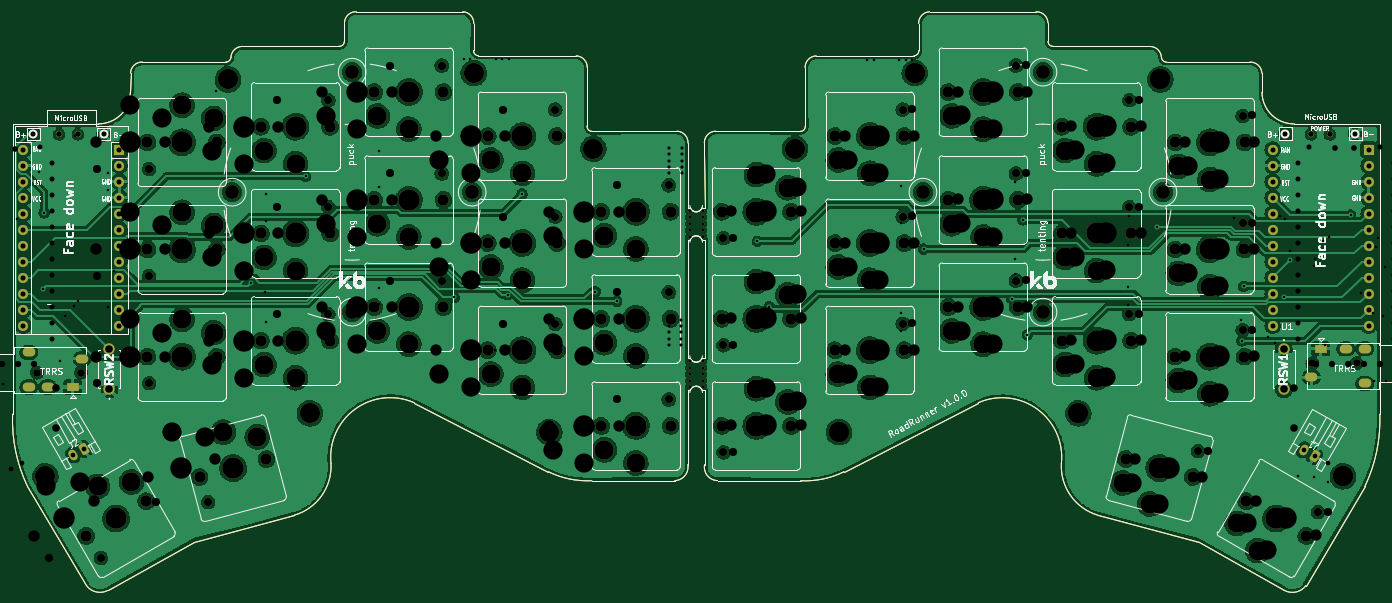
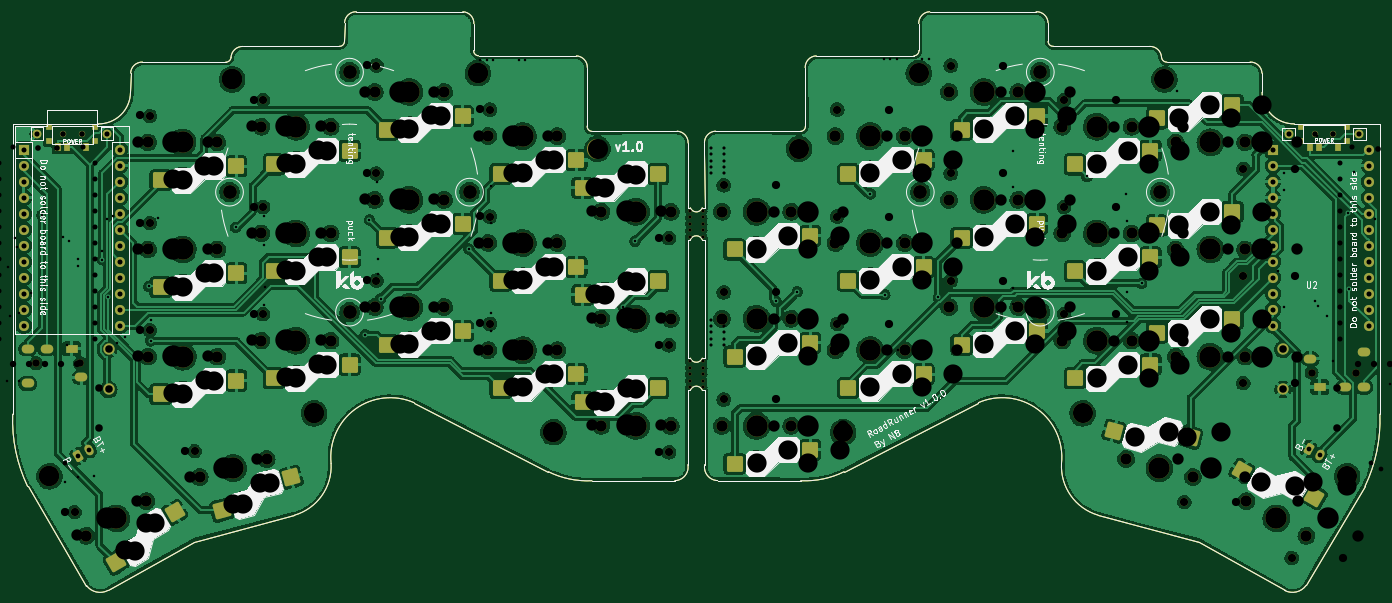
Circuit board: 12 layer files. Board 217.0 x 91.9 mm.
- bottom_copper: roadrunner-B_Cu.gbr (1031909 bytes)
- bottom_mask: roadrunner-B_Mask.gbr (21527 bytes)
- paste: roadrunner-B_Paste.gbr (10513 bytes)
- bottom_silk: roadrunner-B_Silkscreen.gbr (84106 bytes)
- outline: roadrunner-Edge_Cuts.gbr (6386 bytes)
- top_copper: roadrunner-F_Cu.gbr (905924 bytes)
- top_mask: roadrunner-F_Mask.gbr (18590 bytes)
- paste: roadrunner-F_Paste.gbr (6413 bytes)
- top_silk: roadrunner-F_Silkscreen.gbr (93543 bytes)
- drill: roadrunner-NPTH.drl (4302 bytes)
- drill: roadrunner-PTH.drl (3360 bytes)
- drill: roadrunner.drl (7117 bytes)

=== bottom_copper: roadrunner-B_Cu.gbr (1031909 bytes, source omitted) ===
=== bottom_mask: roadrunner-B_Mask.gbr (21527 bytes, source omitted) ===
=== paste: roadrunner-B_Paste.gbr (10513 bytes, source omitted) ===
=== bottom_silk: roadrunner-B_Silkscreen.gbr (84106 bytes, source omitted) ===
=== outline: roadrunner-Edge_Cuts.gbr ===
%TF.GenerationSoftware,KiCad,Pcbnew,(6.0.6)*%
%TF.CreationDate,2022-12-06T20:45:46-06:00*%
%TF.ProjectId,roadrunner,726f6164-7275-46e6-9e65-722e6b696361,rev?*%
%TF.SameCoordinates,Original*%
%TF.FileFunction,Profile,NP*%
%FSLAX46Y46*%
G04 Gerber Fmt 4.6, Leading zero omitted, Abs format (unit mm)*
G04 Created by KiCad (PCBNEW (6.0.6)) date 2022-12-06 20:45:46*
%MOMM*%
%LPD*%
G01*
G04 APERTURE LIST*
%TA.AperFunction,Profile*%
%ADD10C,0.050000*%
%TD*%
%TA.AperFunction,Profile*%
%ADD11C,0.100000*%
%TD*%
G04 APERTURE END LIST*
D10*
X150611500Y-64798000D02*
X150222000Y-64798000D01*
D11*
X241367578Y-38328123D02*
X241388045Y-41395419D01*
X231322000Y-112706000D02*
X215352000Y-108516000D01*
X186138747Y-35580174D02*
G75*
G03*
X186908747Y-34743691I-16547J787874D01*
G01*
X209541976Y-100305999D02*
G75*
G03*
X215352000Y-108516000I8093824J-433001D01*
G01*
X225425522Y-35841152D02*
G75*
G03*
X226262000Y-36596000I833778J83052D01*
G01*
X168888600Y-46747500D02*
X168857152Y-37466000D01*
X244952000Y-120456000D02*
X231322000Y-112706000D01*
X134990000Y-103040000D02*
X148180000Y-103020000D01*
X97606622Y-28585523D02*
X114514848Y-28586476D01*
D10*
X241388099Y-41395418D02*
G75*
G03*
X246505730Y-46396000I5059101J58518D01*
G01*
D11*
X97606621Y-28585544D02*
G75*
G03*
X95726622Y-30325523I-56621J-1824456D01*
G01*
X168118601Y-47584025D02*
G75*
G03*
X168888600Y-46747500I-16601J787925D01*
G01*
X208255905Y-34084254D02*
X223545524Y-34101152D01*
D10*
X43042001Y-92484000D02*
G75*
G03*
X45410000Y-103940000I24422759J-924460D01*
G01*
X152516499Y-64798001D02*
G75*
G03*
X150611501Y-64798000I-952499J-380999D01*
G01*
X56626270Y-46390005D02*
G75*
G03*
X61743955Y-41389419I58550J5059135D01*
G01*
D11*
X76870000Y-36589998D02*
G75*
G03*
X77706476Y-35835152I2700J837898D01*
G01*
X152861397Y-49422011D02*
X152856055Y-51234702D01*
D10*
X257722001Y-103946000D02*
G75*
G03*
X260090000Y-92490000I-22054761J10531540D01*
G01*
D11*
X116223260Y-34737691D02*
G75*
G03*
X116993253Y-35574167I786540J-48609D01*
G01*
D10*
X56626270Y-46390000D02*
X43056000Y-46390000D01*
D11*
X87780000Y-108510000D02*
X71810000Y-112700000D01*
X168142000Y-103045995D02*
G75*
G03*
X175042000Y-101616000I685800J14052795D01*
G01*
X63644421Y-36582144D02*
G75*
G03*
X61764422Y-38322123I-56621J-1824456D01*
G01*
X79586478Y-34095099D02*
G75*
G03*
X77706476Y-35835152I-56578J-1824501D01*
G01*
X134274827Y-37460000D02*
G75*
G03*
X132534848Y-35596476I-1824427J40600D01*
G01*
X79586476Y-34095152D02*
X94876095Y-34078254D01*
D10*
X152894493Y-100501022D02*
X152910000Y-88680000D01*
X248372000Y-119676000D02*
X257722000Y-103946000D01*
X152770500Y-88674000D02*
X152516500Y-88674000D01*
D11*
X134243449Y-46741503D02*
G75*
G03*
X135013400Y-47577976I786551J-48597D01*
G01*
X128090000Y-101610000D02*
X106780000Y-90650000D01*
X94876096Y-34078245D02*
G75*
G03*
X95712571Y-33308254I48604J786545D01*
G01*
X134274848Y-37460000D02*
X134243400Y-46741500D01*
X225425471Y-35841154D02*
G75*
G03*
X223545524Y-34101152I-1823371J-84446D01*
G01*
D10*
X152834000Y-59718000D02*
X152516500Y-59718000D01*
D11*
X150270519Y-49416009D02*
G75*
G03*
X148530603Y-47552487I-1824419J40609D01*
G01*
D10*
X152910000Y-59724000D02*
X152856055Y-51234702D01*
D11*
X186908747Y-34743691D02*
X186877152Y-30472476D01*
D10*
X152910000Y-88680000D02*
X152770500Y-88674000D01*
D11*
X207405378Y-30331523D02*
X207419429Y-33314254D01*
X207405399Y-30331522D02*
G75*
G03*
X205525378Y-28591523I-1823399J-84478D01*
G01*
D10*
X152910000Y-59724000D02*
X152834000Y-59718000D01*
X150611500Y-88674000D02*
X150222000Y-88674000D01*
X152834000Y-64798000D02*
X152516500Y-64798000D01*
D11*
X148180000Y-103019994D02*
G75*
G03*
X150237507Y-100495022I-66900J2155294D01*
G01*
X244952000Y-120456000D02*
G75*
G03*
X248372000Y-119676000I1262800J2350800D01*
G01*
X170597151Y-35602455D02*
G75*
G03*
X168857152Y-37466000I84449J-1822945D01*
G01*
X188617154Y-28592529D02*
G75*
G03*
X186877152Y-30472476I84446J-1823371D01*
G01*
D10*
X260076000Y-46396000D02*
X246505730Y-46396000D01*
D11*
X76870000Y-36590000D02*
X63644422Y-36582123D01*
X154601397Y-47558487D02*
X168118600Y-47583976D01*
D10*
X150222000Y-64798000D02*
X150222000Y-83594000D01*
D11*
X54760000Y-119670000D02*
G75*
G03*
X58180000Y-120450000I2157200J1570800D01*
G01*
X209542081Y-100306009D02*
G75*
G03*
X196352000Y-90656000I-9397181J994909D01*
G01*
D10*
X150611501Y-83593999D02*
G75*
G03*
X152516499Y-83594000I952499J380999D01*
G01*
X150275945Y-51228702D02*
X150222000Y-59718000D01*
D11*
X239487578Y-36588123D02*
X226262000Y-36596000D01*
X116254901Y-30466478D02*
G75*
G03*
X114514848Y-28586476I-1824501J56578D01*
G01*
D10*
X150222000Y-88674000D02*
X150237507Y-100495022D01*
X150611501Y-59717999D02*
G75*
G03*
X152516499Y-59718000I952499J380999D01*
G01*
X152910000Y-83600000D02*
X152910000Y-64804000D01*
X43056000Y-46390000D02*
X43042000Y-92484000D01*
D11*
X116993253Y-35574167D02*
X132534848Y-35596476D01*
X106780002Y-90649995D02*
G75*
G03*
X93590000Y-100300000I-3792862J-8655075D01*
G01*
D10*
X150611500Y-83594000D02*
X150222000Y-83594000D01*
D11*
X188617152Y-28592476D02*
X205525378Y-28591523D01*
X61743955Y-41389419D02*
X61764422Y-38322123D01*
X241367599Y-38328122D02*
G75*
G03*
X239487578Y-36588123I-1823399J-84478D01*
G01*
D10*
X152910000Y-64804000D02*
X152834000Y-64798000D01*
D11*
X154952000Y-103026000D02*
X168142000Y-103046000D01*
D10*
X260090000Y-92490000D02*
X260076000Y-46396000D01*
D11*
X154601393Y-47558403D02*
G75*
G03*
X152861397Y-49422011I84507J-1822997D01*
G01*
X116254848Y-30466476D02*
X116223253Y-34737691D01*
X135013400Y-47577976D02*
X148530603Y-47552487D01*
X207419420Y-33314254D02*
G75*
G03*
X208255905Y-34084254I787880J16554D01*
G01*
X150275945Y-51228702D02*
X150270603Y-49416011D01*
X87779993Y-108509977D02*
G75*
G03*
X93590000Y-100300000I-2283793J7776977D01*
G01*
X196352000Y-90656000D02*
X175042000Y-101616000D01*
D10*
X152834000Y-83594000D02*
X152516500Y-83594000D01*
D11*
X128090007Y-101609986D02*
G75*
G03*
X134990000Y-103040000I6214193J12622586D01*
G01*
D10*
X45410000Y-103940000D02*
X54760000Y-119670000D01*
D11*
X95712571Y-33308254D02*
X95726622Y-30325523D01*
X71810000Y-112700000D02*
X58180000Y-120450000D01*
D10*
X152516499Y-88674001D02*
G75*
G03*
X150611501Y-88674000I-952499J-380999D01*
G01*
X150611500Y-59718000D02*
X150222000Y-59718000D01*
X152910000Y-83600000D02*
X152834000Y-83594000D01*
D11*
X170597152Y-35602476D02*
X186138747Y-35580167D01*
X152894487Y-100501021D02*
G75*
G03*
X154952000Y-103026000I2124413J-369679D01*
G01*
M02*

=== top_copper: roadrunner-F_Cu.gbr (905924 bytes, source omitted) ===
=== top_mask: roadrunner-F_Mask.gbr (18590 bytes, source omitted) ===
=== paste: roadrunner-F_Paste.gbr ===
%TF.GenerationSoftware,KiCad,Pcbnew,(6.0.6)*%
%TF.CreationDate,2022-12-06T20:45:46-06:00*%
%TF.ProjectId,roadrunner,726f6164-7275-46e6-9e65-722e6b696361,rev?*%
%TF.SameCoordinates,Original*%
%TF.FileFunction,Paste,Top*%
%TF.FilePolarity,Positive*%
%FSLAX46Y46*%
G04 Gerber Fmt 4.6, Leading zero omitted, Abs format (unit mm)*
G04 Created by KiCad (PCBNEW (6.0.6)) date 2022-12-06 20:45:46*
%MOMM*%
%LPD*%
G01*
G04 APERTURE LIST*
%TA.AperFunction,Profile*%
%ADD10C,0.050000*%
%TD*%
%TA.AperFunction,Profile*%
%ADD11C,0.100000*%
%TD*%
G04 APERTURE END LIST*
D10*
X150611500Y-64798000D02*
X150222000Y-64798000D01*
D11*
X241367578Y-38328123D02*
X241388045Y-41395419D01*
X231322000Y-112706000D02*
X215352000Y-108516000D01*
X186138747Y-35580174D02*
G75*
G03*
X186908747Y-34743691I-16547J787874D01*
G01*
X209541976Y-100305999D02*
G75*
G03*
X215352000Y-108516000I8093824J-433001D01*
G01*
X225425522Y-35841152D02*
G75*
G03*
X226262000Y-36596000I833778J83052D01*
G01*
X168888600Y-46747500D02*
X168857152Y-37466000D01*
X244952000Y-120456000D02*
X231322000Y-112706000D01*
X134990000Y-103040000D02*
X148180000Y-103020000D01*
X97606622Y-28585523D02*
X114514848Y-28586476D01*
D10*
X241388099Y-41395418D02*
G75*
G03*
X246505730Y-46396000I5059101J58518D01*
G01*
D11*
X97606621Y-28585544D02*
G75*
G03*
X95726622Y-30325523I-56621J-1824456D01*
G01*
X168118601Y-47584025D02*
G75*
G03*
X168888600Y-46747500I-16601J787925D01*
G01*
X208255905Y-34084254D02*
X223545524Y-34101152D01*
D10*
X43042001Y-92484000D02*
G75*
G03*
X45410000Y-103940000I24422759J-924460D01*
G01*
X152516499Y-64798001D02*
G75*
G03*
X150611501Y-64798000I-952499J-380999D01*
G01*
X56626270Y-46390005D02*
G75*
G03*
X61743955Y-41389419I58550J5059135D01*
G01*
D11*
X76870000Y-36589998D02*
G75*
G03*
X77706476Y-35835152I2700J837898D01*
G01*
X152861397Y-49422011D02*
X152856055Y-51234702D01*
D10*
X257722001Y-103946000D02*
G75*
G03*
X260090000Y-92490000I-22054761J10531540D01*
G01*
D11*
X116223260Y-34737691D02*
G75*
G03*
X116993253Y-35574167I786540J-48609D01*
G01*
D10*
X56626270Y-46390000D02*
X43056000Y-46390000D01*
D11*
X87780000Y-108510000D02*
X71810000Y-112700000D01*
X168142000Y-103045995D02*
G75*
G03*
X175042000Y-101616000I685800J14052795D01*
G01*
X63644421Y-36582144D02*
G75*
G03*
X61764422Y-38322123I-56621J-1824456D01*
G01*
X79586478Y-34095099D02*
G75*
G03*
X77706476Y-35835152I-56578J-1824501D01*
G01*
X134274827Y-37460000D02*
G75*
G03*
X132534848Y-35596476I-1824427J40600D01*
G01*
X79586476Y-34095152D02*
X94876095Y-34078254D01*
D10*
X152894493Y-100501022D02*
X152910000Y-88680000D01*
X248372000Y-119676000D02*
X257722000Y-103946000D01*
X152770500Y-88674000D02*
X152516500Y-88674000D01*
D11*
X134243449Y-46741503D02*
G75*
G03*
X135013400Y-47577976I786551J-48597D01*
G01*
X128090000Y-101610000D02*
X106780000Y-90650000D01*
X94876096Y-34078245D02*
G75*
G03*
X95712571Y-33308254I48604J786545D01*
G01*
X134274848Y-37460000D02*
X134243400Y-46741500D01*
X225425471Y-35841154D02*
G75*
G03*
X223545524Y-34101152I-1823371J-84446D01*
G01*
D10*
X152834000Y-59718000D02*
X152516500Y-59718000D01*
D11*
X150270519Y-49416009D02*
G75*
G03*
X148530603Y-47552487I-1824419J40609D01*
G01*
D10*
X152910000Y-59724000D02*
X152856055Y-51234702D01*
D11*
X186908747Y-34743691D02*
X186877152Y-30472476D01*
D10*
X152910000Y-88680000D02*
X152770500Y-88674000D01*
D11*
X207405378Y-30331523D02*
X207419429Y-33314254D01*
X207405399Y-30331522D02*
G75*
G03*
X205525378Y-28591523I-1823399J-84478D01*
G01*
D10*
X152910000Y-59724000D02*
X152834000Y-59718000D01*
X150611500Y-88674000D02*
X150222000Y-88674000D01*
X152834000Y-64798000D02*
X152516500Y-64798000D01*
D11*
X148180000Y-103019994D02*
G75*
G03*
X150237507Y-100495022I-66900J2155294D01*
G01*
X244952000Y-120456000D02*
G75*
G03*
X248372000Y-119676000I1262800J2350800D01*
G01*
X170597151Y-35602455D02*
G75*
G03*
X168857152Y-37466000I84449J-1822945D01*
G01*
X188617154Y-28592529D02*
G75*
G03*
X186877152Y-30472476I84446J-1823371D01*
G01*
D10*
X260076000Y-46396000D02*
X246505730Y-46396000D01*
D11*
X76870000Y-36590000D02*
X63644422Y-36582123D01*
X154601397Y-47558487D02*
X168118600Y-47583976D01*
D10*
X150222000Y-64798000D02*
X150222000Y-83594000D01*
D11*
X54760000Y-119670000D02*
G75*
G03*
X58180000Y-120450000I2157200J1570800D01*
G01*
X209542081Y-100306009D02*
G75*
G03*
X196352000Y-90656000I-9397181J994909D01*
G01*
D10*
X150611501Y-83593999D02*
G75*
G03*
X152516499Y-83594000I952499J380999D01*
G01*
X150275945Y-51228702D02*
X150222000Y-59718000D01*
D11*
X239487578Y-36588123D02*
X226262000Y-36596000D01*
X116254901Y-30466478D02*
G75*
G03*
X114514848Y-28586476I-1824501J56578D01*
G01*
D10*
X150222000Y-88674000D02*
X150237507Y-100495022D01*
X150611501Y-59717999D02*
G75*
G03*
X152516499Y-59718000I952499J380999D01*
G01*
X152910000Y-83600000D02*
X152910000Y-64804000D01*
X43056000Y-46390000D02*
X43042000Y-92484000D01*
D11*
X116993253Y-35574167D02*
X132534848Y-35596476D01*
X106780002Y-90649995D02*
G75*
G03*
X93590000Y-100300000I-3792862J-8655075D01*
G01*
D10*
X150611500Y-83594000D02*
X150222000Y-83594000D01*
D11*
X188617152Y-28592476D02*
X205525378Y-28591523D01*
X61743955Y-41389419D02*
X61764422Y-38322123D01*
X241367599Y-38328122D02*
G75*
G03*
X239487578Y-36588123I-1823399J-84478D01*
G01*
D10*
X152910000Y-64804000D02*
X152834000Y-64798000D01*
D11*
X154952000Y-103026000D02*
X168142000Y-103046000D01*
D10*
X260090000Y-92490000D02*
X260076000Y-46396000D01*
D11*
X154601393Y-47558403D02*
G75*
G03*
X152861397Y-49422011I84507J-1822997D01*
G01*
X116254848Y-30466476D02*
X116223253Y-34737691D01*
X135013400Y-47577976D02*
X148530603Y-47552487D01*
X207419420Y-33314254D02*
G75*
G03*
X208255905Y-34084254I787880J16554D01*
G01*
X150275945Y-51228702D02*
X150270603Y-49416011D01*
X87779993Y-108509977D02*
G75*
G03*
X93590000Y-100300000I-2283793J7776977D01*
G01*
X196352000Y-90656000D02*
X175042000Y-101616000D01*
D10*
X152834000Y-83594000D02*
X152516500Y-83594000D01*
D11*
X128090007Y-101609986D02*
G75*
G03*
X134990000Y-103040000I6214193J12622586D01*
G01*
D10*
X45410000Y-103940000D02*
X54760000Y-119670000D01*
D11*
X95712571Y-33308254D02*
X95726622Y-30325523D01*
X71810000Y-112700000D02*
X58180000Y-120450000D01*
D10*
X152516499Y-88674001D02*
G75*
G03*
X150611501Y-88674000I-952499J-380999D01*
G01*
X150611500Y-59718000D02*
X150222000Y-59718000D01*
X152910000Y-83600000D02*
X152834000Y-83594000D01*
D11*
X170597152Y-35602476D02*
X186138747Y-35580167D01*
X152894487Y-100501021D02*
G75*
G03*
X154952000Y-103026000I2124413J-369679D01*
G01*
M02*

=== top_silk: roadrunner-F_Silkscreen.gbr (93543 bytes, source omitted) ===
=== drill: roadrunner-NPTH.drl ===
M48
; DRILL file {KiCad 7.0.10-7.0.10~ubuntu22.04.1} date Sat 24 Feb 2024 02:44:02 PM CST
; FORMAT={-:-/ absolute / inch / decimal}
; #@! TF.CreationDate,2024-02-24T14:44:02-06:00
; #@! TF.GenerationSoftware,Kicad,Pcbnew,7.0.10-7.0.10~ubuntu22.04.1
; #@! TF.FileFunction,NonPlated,1,2,NPTH
FMAT,2
INCH
; #@! TA.AperFunction,NonPlated,NPTH,ComponentDrill
T1C0.0197
; #@! TA.AperFunction,NonPlated,NPTH,ComponentDrill
T2C0.0354
; #@! TA.AperFunction,NonPlated,NPTH,ComponentDrill
T3C0.0512
; #@! TA.AperFunction,NonPlated,NPTH,ComponentDrill
T4C0.0709
; #@! TA.AperFunction,NonPlated,NPTH,ComponentDrill
T5C0.1201
; #@! TA.AperFunction,NonPlated,NPTH,ComponentDrill
T6C0.1339
%
G90
G05
T1
X5.7943Y-3.0499
X5.7943Y-3.0899
X5.7943Y-3.1299
X5.7943Y-3.1699
X5.7943Y-3.2099
X5.7962Y-1.9759
X5.7962Y-2.0159
X5.7962Y-2.0559
X5.7962Y-2.0959
X5.7962Y-2.1359
X5.8743Y-3.0499
X5.8743Y-3.0899
X5.8743Y-3.1299
X5.8743Y-3.1699
X5.8743Y-3.2099
X5.8762Y-1.9759
X5.8762Y-2.0159
X5.8762Y-2.0559
X5.8762Y-2.0959
X5.8762Y-2.1359
T2
X1.5886Y-1.9848
X1.7067Y-1.9848
X9.9614Y-1.9793
X10.0795Y-1.9793
T3
X1.9227Y-4.5386
X2.2246Y-2.1076
X2.2246Y-2.7765
X2.2246Y-3.4465
X2.593Y-4.1905
X3.3449Y-1.6784
X3.3449Y-2.3457
X3.3449Y-3.0157
X4.0531Y-1.4619
X4.0531Y-2.1357
X4.0531Y-2.8057
X4.7628Y-1.7375
X4.7628Y-2.4057
X4.7628Y-3.0757
X5.4721Y-2.2099
X5.4721Y-2.8792
X5.4721Y-3.5485
X6.1976Y-2.5379
X6.1976Y-3.2072
X6.1976Y-3.8765
X7.3173Y-1.7347
X7.3173Y-2.403
X7.3173Y-3.073
X8.026Y-1.4591
X8.026Y-2.133
X8.026Y-2.803
X8.7346Y-1.6757
X8.7346Y-2.343
X8.7346Y-3.013
X9.163Y-3.8684
X9.4425Y-2.443
X9.4425Y-3.113
X9.4433Y-1.7741
X9.913Y-4.2494
T4
X1.8305Y-4.4009
X2.2056Y-4.1843
X2.2136Y-1.9422
X2.2136Y-2.6111
X2.2136Y-3.2811
X2.5396Y-4.0337
X2.6467Y-1.9422
X2.6467Y-2.6111
X2.6467Y-3.2811
X2.9228Y-1.8438
X2.9228Y-2.5111
X2.9228Y-3.1811
X2.9579Y-3.9216
X3.3559Y-1.8438
X3.3559Y-2.5111
X3.3559Y-3.1811
X3.631Y-1.6272
X3.631Y-2.3011
X3.631Y-2.9711
X4.0641Y-1.6272
X4.0641Y-2.3011
X4.0641Y-2.9711
X4.3407Y-1.9028
X4.3407Y-2.5711
X4.3407Y-3.2411
X4.7738Y-1.9028
X4.7738Y-2.5711
X4.7738Y-3.2411
X5.0501Y-2.3753
X5.0501Y-3.0446
X5.0501Y-3.7139
X5.4831Y-2.3753
X5.4831Y-3.0446
X5.4831Y-3.7139
X6.1866Y-2.3725
X6.1866Y-3.0418
X6.1866Y-3.7111
X6.6197Y-2.3725
X6.6197Y-3.0418
X6.6197Y-3.7111
X6.8953Y-1.9001
X6.8953Y-2.5683
X6.8953Y-3.2383
X7.3283Y-1.9001
X7.3283Y-2.5683
X7.3283Y-3.2383
X7.6039Y-1.6245
X7.6039Y-2.2983
X7.6039Y-2.9683
X8.037Y-1.6245
X8.037Y-2.2983
X8.037Y-2.9683
X8.3126Y-1.841
X8.3126Y-2.5083
X8.3126Y-3.1783
X8.7125Y-3.9188
X8.7457Y-1.841
X8.7457Y-2.5083
X8.7457Y-3.1783
X9.0205Y-2.6083
X9.0205Y-3.2783
X9.0213Y-1.9394
X9.1308Y-4.0309
X9.4535Y-2.6083
X9.4535Y-3.2783
X9.4543Y-1.9394
X9.4648Y-4.1816
X9.8399Y-4.3981
T5
X1.9019Y-4.0914
X2.1137Y-4.0646
X2.4302Y-1.7099
X2.4302Y-2.3788
X2.4302Y-3.0488
X2.627Y-1.7926
X2.627Y-2.4615
X2.627Y-3.1315
X2.6886Y-3.7533
X2.9002Y-3.7822
X2.9425Y-1.9934
X2.9425Y-2.6607
X2.9425Y-3.3307
X3.1394Y-2.0761
X3.1394Y-2.7434
X3.1394Y-3.4134
X3.6507Y-1.7769
X3.6507Y-2.4507
X3.6507Y-3.1207
X3.8476Y-1.8595
X3.8476Y-2.5334
X3.8476Y-3.2034
X4.3604Y-2.0524
X4.3604Y-2.7207
X4.3604Y-3.3907
X4.5572Y-2.1351
X4.5572Y-2.8034
X4.5572Y-3.4734
X5.0698Y-2.5249
X5.0698Y-3.1942
X5.0698Y-3.8635
X5.2666Y-2.6076
X5.2666Y-3.2769
X5.2666Y-3.9461
X6.4031Y-2.1402
X6.4031Y-2.8095
X6.4031Y-3.4788
X6.6Y-2.2229
X6.6Y-2.8922
X6.6Y-3.5615
X6.915Y-2.0497
X6.915Y-2.718
X6.915Y-3.388
X7.1118Y-2.1324
X7.1118Y-2.8006
X7.1118Y-3.4706
X7.6236Y-1.7741
X7.6236Y-2.448
X7.6236Y-3.118
X7.8205Y-1.8568
X7.8205Y-2.5306
X7.8205Y-3.2006
X8.3323Y-1.9906
X8.3323Y-2.658
X8.3323Y-3.328
X8.5291Y-2.0733
X8.5291Y-2.7406
X8.5291Y-3.4106
X8.6928Y-4.0684
X8.8615Y-4.1993
X9.0402Y-2.758
X9.0402Y-3.428
X9.0409Y-2.0891
X9.237Y-2.8406
X9.237Y-3.5106
X9.2378Y-2.1717
X9.4071Y-4.321
X9.5362Y-4.491
T6
X2.018Y-4.2926
X2.4302Y-1.9422
X2.4302Y-2.6111
X2.4302Y-3.2811
X2.7487Y-3.9776
X3.1394Y-1.8438
X3.1394Y-2.5111
X3.1394Y-3.1811
X3.8476Y-1.6272
X3.8476Y-2.3011
X3.8476Y-2.9711
X4.5572Y-1.9028
X4.5572Y-2.5711
X4.5572Y-3.2411
X5.2666Y-2.3753
X5.2666Y-3.0446
X5.2666Y-3.7139
X6.4031Y-2.3725
X6.4031Y-3.0418
X6.4031Y-3.7111
X7.1118Y-1.9001
X7.1118Y-2.5683
X7.1118Y-3.2383
X7.8205Y-1.6245
X7.8205Y-2.2983
X7.8205Y-2.9683
X8.5291Y-1.841
X8.5291Y-2.5083
X8.5291Y-3.1783
X8.9217Y-3.9749
X9.237Y-2.6083
X9.237Y-3.2783
X9.2378Y-1.9394
X9.6524Y-4.2898
M30

=== drill: roadrunner-PTH.drl ===
M48
; DRILL file {KiCad 7.0.10-7.0.10~ubuntu22.04.1} date Sat 24 Feb 2024 02:44:02 PM CST
; FORMAT={-:-/ absolute / inch / decimal}
; #@! TF.CreationDate,2024-02-24T14:44:02-06:00
; #@! TF.GenerationSoftware,Kicad,Pcbnew,7.0.10-7.0.10~ubuntu22.04.1
; #@! TF.FileFunction,Plated,1,2,PTH
FMAT,2
INCH
; #@! TA.AperFunction,Plated,PTH,ViaDrill
T1C0.0157
; #@! TA.AperFunction,Plated,PTH,ComponentDrill
T2C0.0295
; #@! TA.AperFunction,Plated,PTH,ComponentDrill
T3C0.0315
; #@! TA.AperFunction,Plated,PTH,ComponentDrill
T4C0.0320
; #@! TA.AperFunction,Plated,PTH,ComponentDrill
T5C0.0394
; #@! TA.AperFunction,Plated,PTH,ComponentDrill
T6C0.0472
%
G90
G05
T1
X1.0722Y-3.1008
X1.0927Y-3.0079
X1.1348Y-3.0536
X1.1722Y-2.9478
X1.1741Y-3.056
X1.179Y-2.909
X1.2382Y-3.1161
X1.2667Y-3.145
X1.2685Y-2.8138
X1.2851Y-2.9657
X1.4047Y-2.7469
X1.4059Y-2.7896
X1.4472Y-2.2616
X1.4495Y-2.8653
X1.4889Y-2.8644
X1.5291Y-2.8645
X1.5657Y-2.4224
X1.6319Y-3.4508
X1.7244Y-2.4228
X1.8587Y-2.1252
X1.9898Y-3.3114
X2.0241Y-3.0281
X2.0795Y-2.9661
X2.0858Y-1.9047
X2.1012Y-2.9333
X2.2922Y-2.1332
X2.2924Y-2.9728
X2.2933Y-2.2379
X2.3307Y-2.7469
X2.965Y-1.6219
X3.2752Y-2.8783
X3.2772Y-2.4366
X3.2772Y-3.0642
X3.2792Y-2.2654
X3.9854Y-2.2193
X3.9854Y-2.9508
X3.9858Y-1.9976
X3.9858Y-2.853
X4.515Y-1.42
X4.555Y-1.42
X4.695Y-3.35
X4.695Y-2.6913
X4.6957Y-2.5406
X4.7067Y-3.239
X4.715Y-1.42
X4.755Y-1.42
X4.795Y-1.42
X7.037Y-1.4248
X7.0772Y-1.4252
X7.2378Y-1.4268
X7.2493Y-3.006
X7.2496Y-3.1193
X7.25Y-2.2165
X7.25Y-2.4445
X7.2772Y-1.4276
X7.3185Y-1.4299
X7.9583Y-2.764
X7.9591Y-2.6715
X7.9598Y-2.1892
X7.9634Y-2.2945
X8.6646Y-2.849
X8.6665Y-2.9593
X8.6669Y-2.5866
X8.6701Y-2.4041
X9.3299Y-2.4134
X9.3728Y-3.2772
X9.3748Y-2.5843
X9.3748Y-3.0535
X9.5393Y-3.1558
X9.5878Y-3.1929
X9.615Y-2.4004
X9.6476Y-2.4236
X9.6787Y-2.6193
X9.7299Y-4.0295
X9.8303Y-4.0358
X9.8306Y-2.7156
X9.8326Y-2.6733
X9.887Y-2.5567
X9.898Y-3.2091
X9.9146Y-4.067
X9.9246Y-2.5341
X10.1224Y-2.8827
X10.1992Y-3.0055
X10.2028Y-3.4308
X10.213Y-2.598
X10.226Y-2.537
X10.2594Y-3.0258
X10.2718Y-2.7236
X10.2781Y-3.4308
X10.365Y-2.7283
X10.3669Y-3.1193
X10.3799Y-2.9339
X10.3803Y-3.0366
X10.3874Y-3.3118
X10.4085Y-2.8287
X10.4086Y-2.6863
X10.4831Y-2.9976
X10.4893Y-2.9509
X10.5296Y-2.9505
T2
X1.685Y-3.985
X1.7532Y-3.9457
X9.9145Y-3.9481
X9.9827Y-3.9875
T3
X1.3421Y-2.0697
X1.3421Y-2.1697
X1.3421Y-2.2697
X1.3421Y-2.3697
X1.3421Y-2.4697
X1.3421Y-2.5697
X1.3421Y-2.6697
X1.3421Y-2.7697
X1.3421Y-2.8697
X1.3421Y-2.9697
X1.3421Y-3.0697
X1.3421Y-3.1697
X1.9421Y-2.0697
X1.9421Y-2.1697
X1.9421Y-2.2697
X1.9421Y-2.3697
X1.9421Y-2.4697
X1.9421Y-2.5697
X1.9421Y-2.6697
X1.9421Y-2.7697
X1.9421Y-2.8697
X1.9421Y-2.9697
X1.9421Y-3.0697
X1.9421Y-3.1697
X9.7272Y-2.0713
X9.7272Y-2.1713
X9.7272Y-2.2713
X9.7272Y-2.3713
X9.7272Y-2.4713
X9.7272Y-2.5713
X9.7272Y-2.6713
X9.7272Y-2.7713
X9.7272Y-2.8713
X9.7272Y-2.9713
X9.7272Y-3.0713
X9.7272Y-3.1713
X10.3272Y-2.0713
X10.3272Y-2.1713
X10.3272Y-2.2713
X10.3272Y-2.3713
X10.3272Y-2.4713
X10.3272Y-2.5713
X10.3272Y-2.6713
X10.3272Y-2.7713
X10.3272Y-2.8713
X10.3272Y-2.9713
X10.3272Y-3.0713
X10.3272Y-3.1713
T4
X1.4252Y-1.9705
X1.8689Y-1.9697
X9.8Y-1.9721
X10.2381Y-1.9713
T5
X1.4287Y-3.3268
X1.5287Y-3.3268
X1.6287Y-3.3268
X1.7287Y-3.3268
X1.8287Y-3.3268
X9.8388Y-3.3268
X9.9388Y-3.3268
X10.0388Y-3.3268
X10.1388Y-3.3268
X10.2388Y-3.3268
T6
X1.965Y-3.4752
X1.965Y-3.7272
X9.7024Y-3.4764
X9.7024Y-3.7283
M30

=== drill: roadrunner.drl (7117 bytes, source omitted) ===
